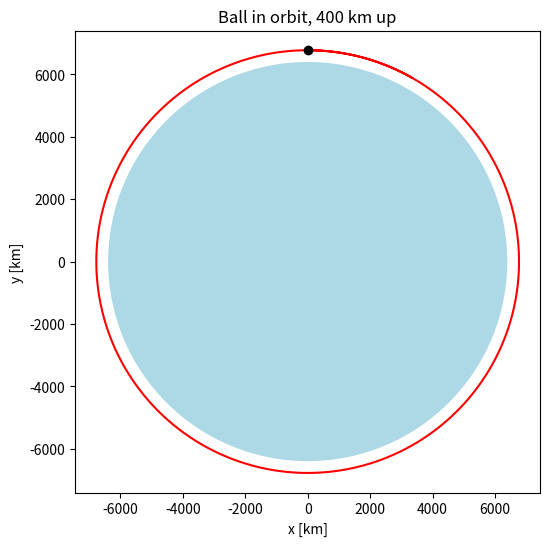

The matplotlib source for this figure:
# Step 1.7: Draw the orbit

import math
import matplotlib.pyplot as plt

MU = 3.986004418e14   # Earth's gravity strength [m^3/s^2]
RE = 6371e3           # Earth's radius [m]

dt = 0.1              # time step [s]
t_end = 100 * 60      # stop after 100 minutes [s]

x = 0.0               # start 400 km above the top of Earth
y = RE + 400e3
vx = math.sqrt(MU / y)   # orbit speed (about 7673 m/s)
# vx= 1000
vy = 0.0
t = 0.0

xs = [x / 1000]       # list of every x position so far [km]
ys = [y / 1000]       # list of every y position so far [km]

r = math.sqrt(x**2 + y**2)

while r > RE and t < t_end:
    g = MU / r**2
    ax = -g * x / r
    ay = -g * y / r
    vx = vx + ax * dt
    vy = vy + ay * dt
    x = x + vx * dt
    y = y + vy * dt
    t = t + dt
    r = math.sqrt(x**2 + y**2)
    xs.append(x / 1000)   # add the new position to the end of the list
    ys.append(y / 1000)

print("number of points saved =", len(xs))

# ---- drawing ----
plt.figure(figsize=(6, 6))                                          # a square window
plt.gca().add_patch(plt.Circle((0, 0), RE / 1000, color="lightblue"))  # Earth
plt.plot(xs, ys, color="red")                                       # the path
plt.plot(xs[0], ys[0], "ko")                                        # start point (black dot)
plt.axis("equal")                                                   # 1 km looks the same in x and y
plt.title("Ball in orbit, 400 km up")
plt.xlabel("x [km]")
plt.ylabel("y [km]")
plt.savefig("step1_7_orbit.png", dpi=120)                           # save a picture file
plt.show()                                                          # open a window
